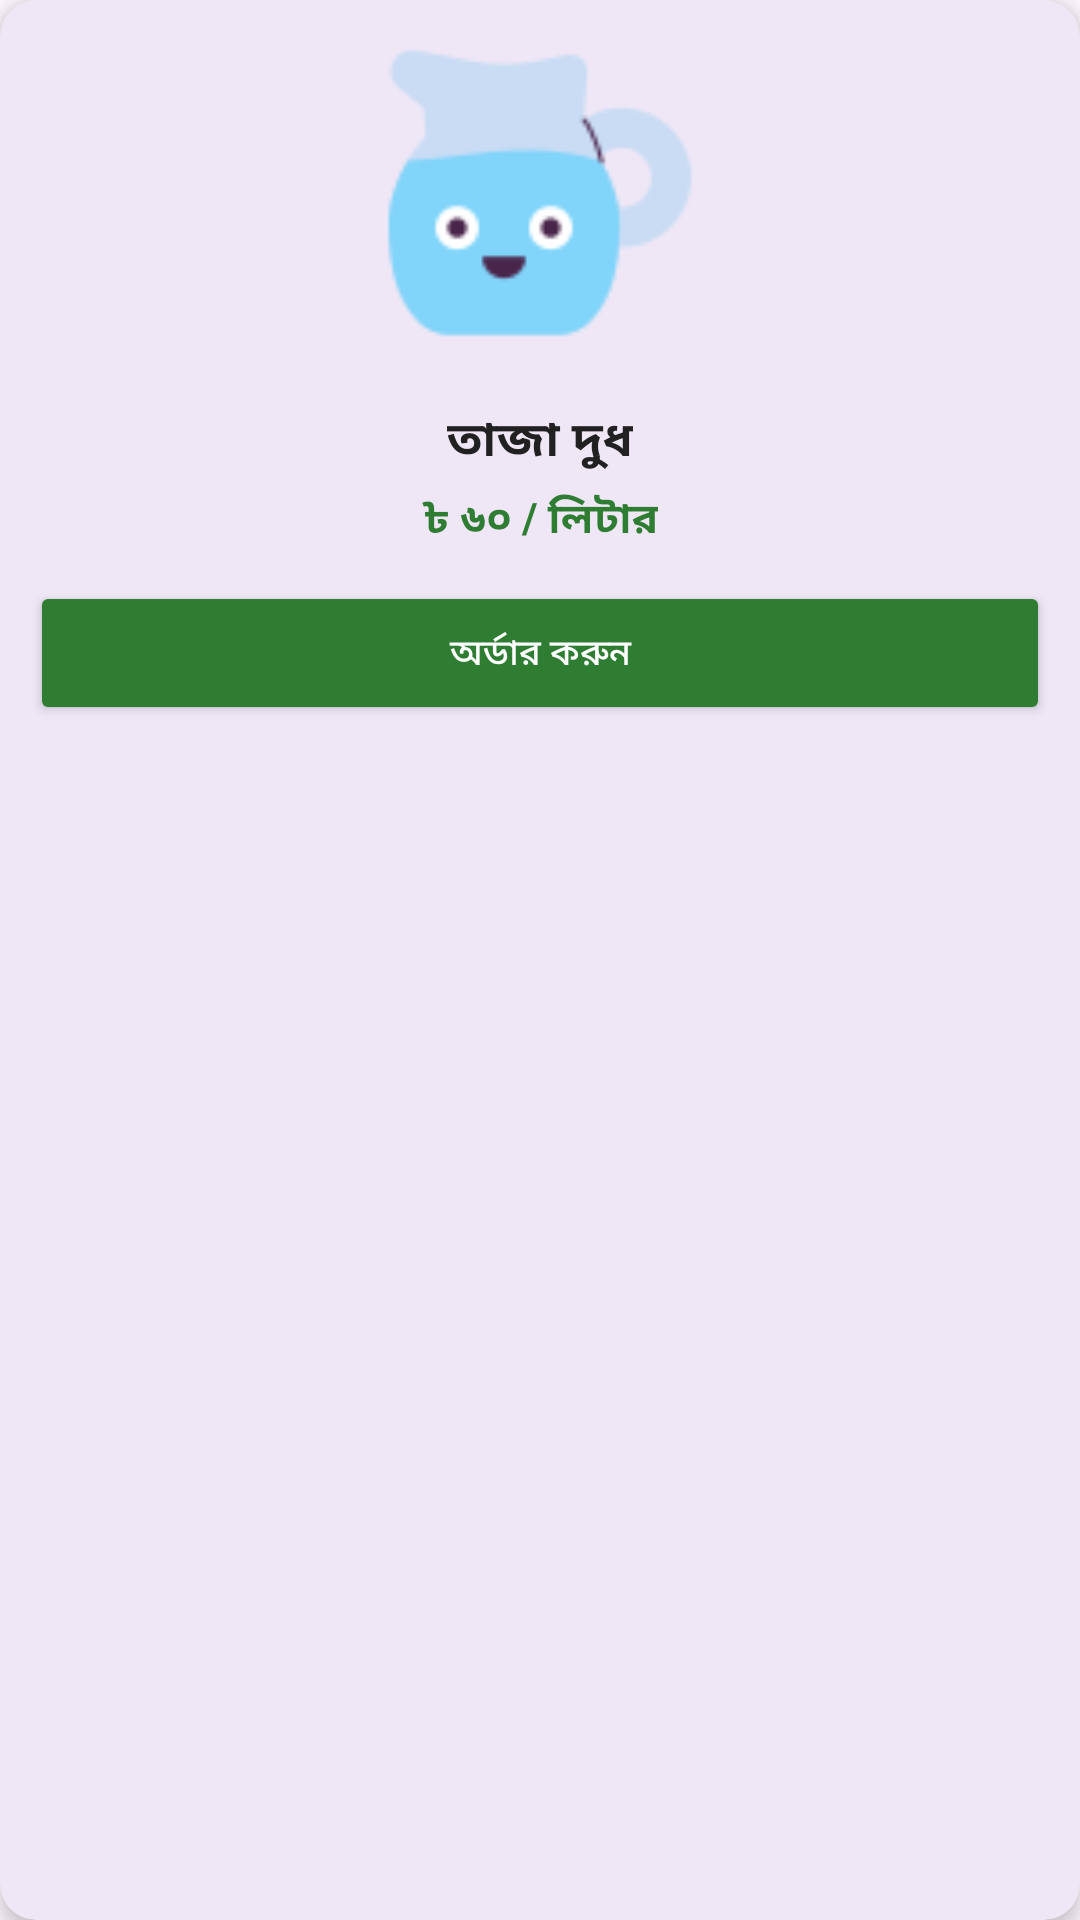

Write the Android layout XML for this screen, with the resource values it uses.
<!-- AndroidManifest.xml: application theme Theme.LongInApp -->
<!-- res/layout/product_item.xml -->
<com.google.android.material.card.MaterialCardView
    xmlns:android="http://schemas.android.com/apk/res/android"
    xmlns:app="http://schemas.android.com/apk/res-auto"
    android:layout_width="180dp"
    android:layout_height="wrap_content"
    android:layout_margin="8dp"
    app:cardCornerRadius="12dp"
    app:cardElevation="4dp"
    app:strokeWidth="0dp">

    <LinearLayout
        android:layout_width="match_parent"
        android:layout_height="wrap_content"
        android:orientation="vertical">

        <ImageView
            android:id="@+id/product_image"
            android:layout_width="120dp"
            android:layout_height="120dp"
            android:scaleType="centerCrop"
            android:src="@drawable/milk_product"
            android:layout_gravity="center_horizontal"
            android:layout_marginTop="5dp"
            />


            <LinearLayout
                android:layout_width="match_parent"
                android:layout_height="wrap_content"
                android:orientation="vertical"
                android:padding="10dp">

            <TextView
                android:id="@+id/product_name"
                android:layout_width="wrap_content"
                android:layout_height="wrap_content"
                android:text="তাজা দুধ"
                android:textColor="#212121"
                android:textSize="16sp"
                android:textStyle="bold"
                android:layout_gravity="center"
                />

            <TextView
                android:id="@+id/product_price"
                android:layout_width="wrap_content"
                android:layout_height="wrap_content"
                android:layout_marginTop="4dp"
                android:text="৳ ৬০ / লিটার"
                android:textColor="#2E7D32"
                android:textSize="14sp"
                android:textStyle="bold"
                android:layout_gravity="center"
                />

            <Button
                android:id="@+id/button"
                android:layout_width="match_parent"
                android:layout_height="wrap_content"
                android:layout_marginTop="10dp"
                android:backgroundTint="#2E7D32"
                android:text="অর্ডার করুন"
                android:textAllCaps="false"
                android:textColor="#FFFFFF"
                android:textSize="12sp"
                app:cornerRadius="8dp" />

        </LinearLayout>
    </LinearLayout>
</com.google.android.material.card.MaterialCardView>
<!-- resources referenced by this layout -->
<resources>
  <!-- drawable milk_product: png bitmap (drawable, 2757 bytes) -->
  <style name="Theme.LongInApp" parent="Base.Theme.LongInApp" />
  <style name="Base.Theme.LongInApp" parent="Theme.Material3.DayNight.NoActionBar">
          
          
      </style>
</resources>
